The GitHub repository shahriar218/Machine-Learning contains a labelled image folder "1 Sweet Pumpkin Dataset" with 5 categories: downy mildew disease of sweet pumpkin, fresh leaf of sweet pumpkin, leaf curl disease of sweet pumpkin, mosaic disease of sweet pumpkin, sweet pumpkin red beetle. Examples follow, each with its label.

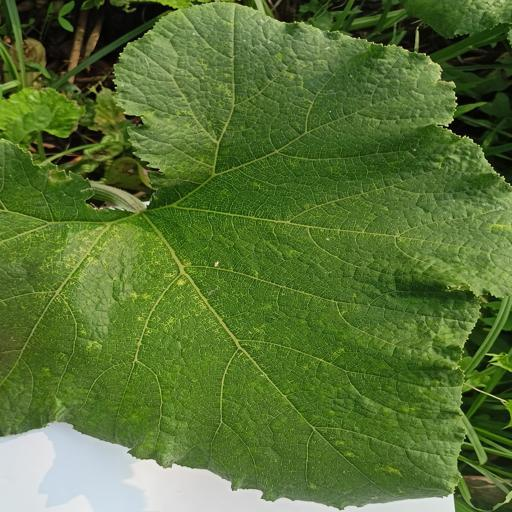
Label: fresh leaf of sweet pumpkin

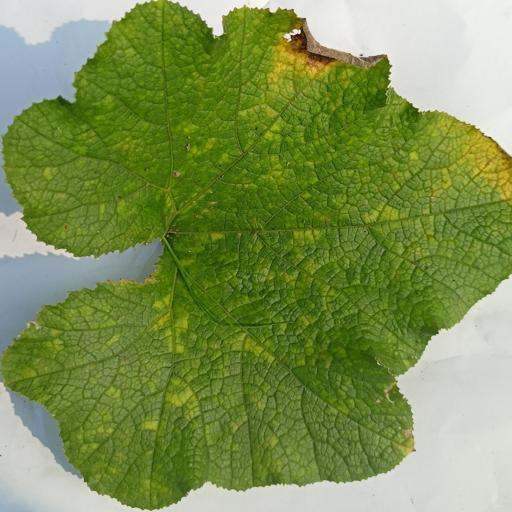
Label: downy mildew disease of sweet pumpkin

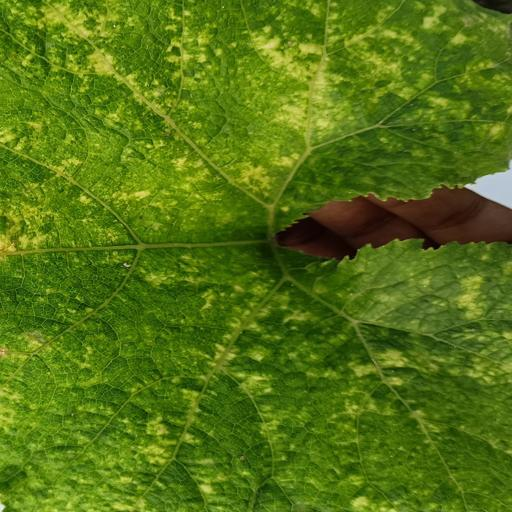
Label: sweet pumpkin red beetle

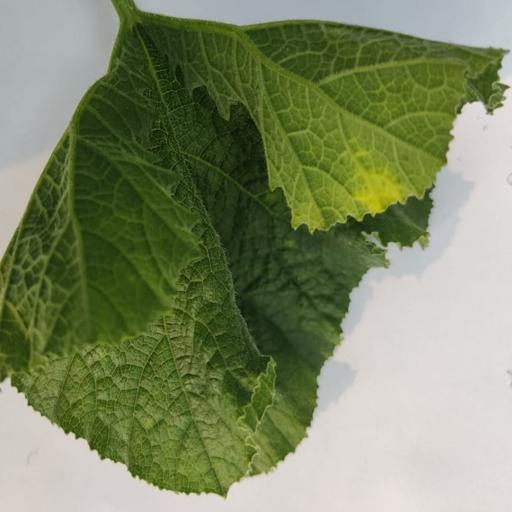
Label: leaf curl disease of sweet pumpkin

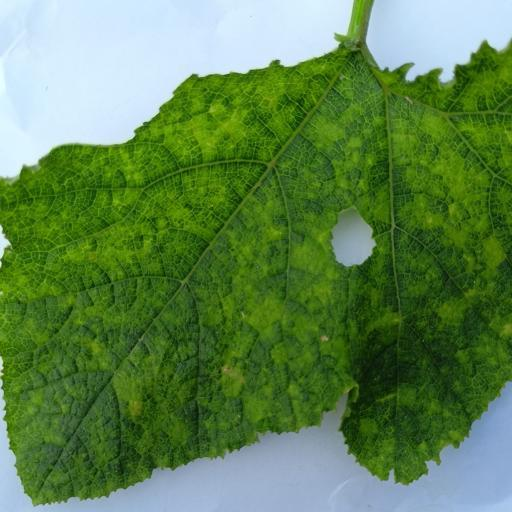
Label: mosaic disease of sweet pumpkin

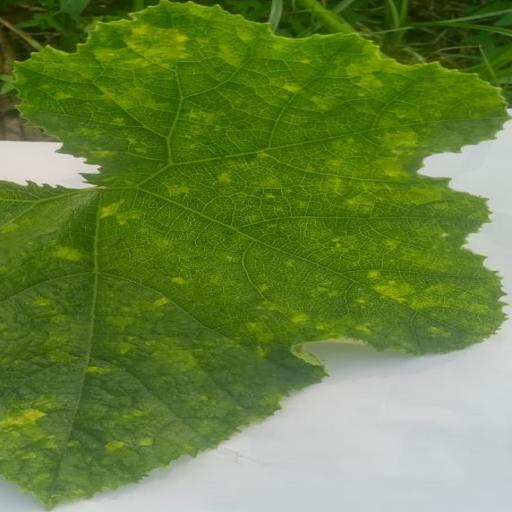
Label: leaf curl disease of sweet pumpkin
